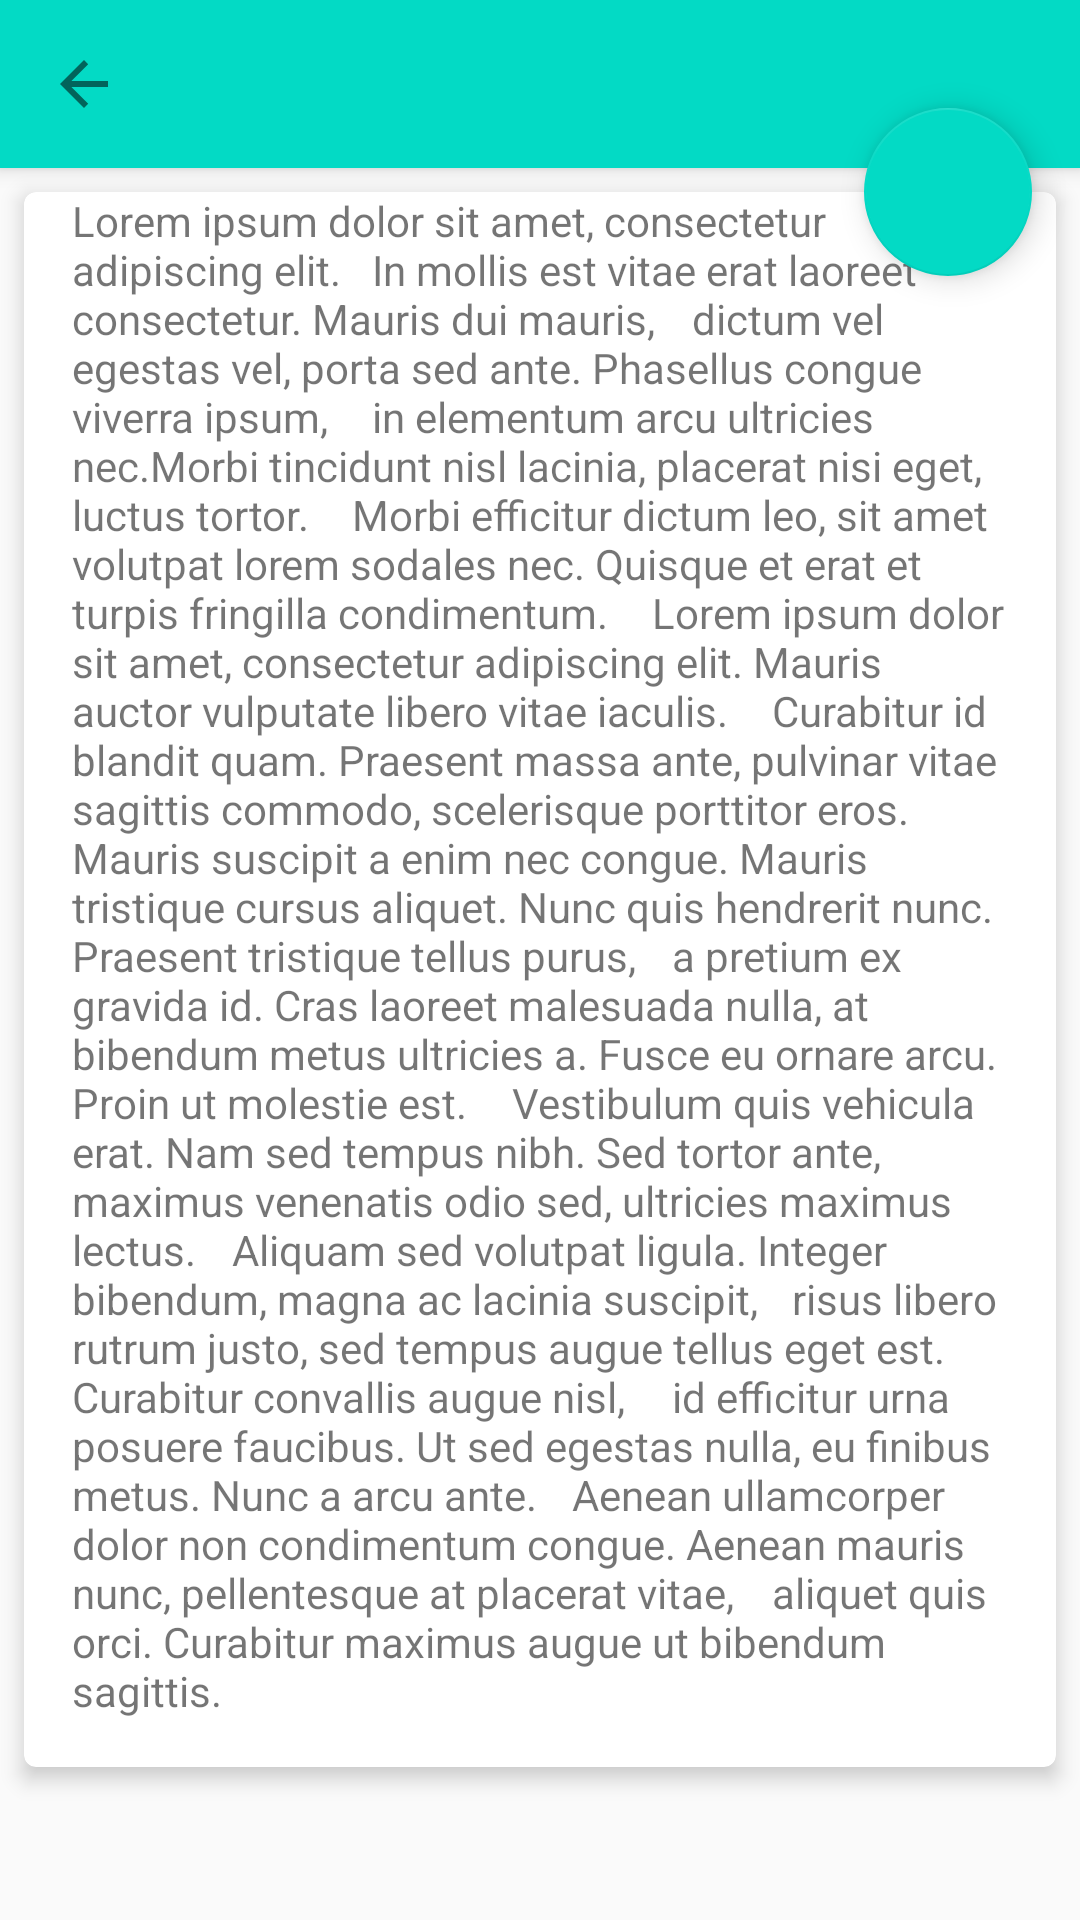

Reconstruct the res/layout file that produces this screen, plus the resources it refers to.
<!-- AndroidManifest.xml: application theme AppTheme -->
<!-- res/layout/activity_flexible_space.xml -->
<?xml version="1.0" encoding="utf-8"?>
<android.support.design.widget.CoordinatorLayout xmlns:android="http://schemas.android.com/apk/res/android"
    xmlns:app="http://schemas.android.com/apk/res-auto"
    android:layout_width="match_parent"
    android:layout_height="match_parent">

    <android.support.design.widget.AppBarLayout
        android:id="@+id/flex.appbar"
        android:layout_width="match_parent"
        android:layout_height="wrap_content"
        android:theme="@style/ThemeOverlay.AppCompat.Dark.ActionBar">

        <android.support.design.widget.CollapsingToolbarLayout
            android:layout_width="match_parent"
            android:layout_height="wrap_content"
            app:contentScrim="?attr/colorAccent"
            app:expandedTitleMarginBottom="90dp"
            app:expandedTitleMarginStart="32dp"
            app:layout_scrollFlags="scroll|snap|exitUntilCollapsed"
            app:title="flex">
            
            <ImageView
                android:id="@+id/flex.image"
                android:layout_width="match_parent"
                android:layout_height="match_parent"
                android:scaleType="centerCrop"
                android:src="@mipmap/material_flat"
                app:layout_collapseMode="parallax" />

            <android.support.v7.widget.Toolbar
                android:id="@+id/flex.toolbar"
                android:layout_width="match_parent"
                android:layout_height="?android:attr/actionBarSize"
                android:layout_marginTop="@dimen/activity_horizontal_margin"
                android:background="@null"
                app:layout_collapseMode="pin"
                app:layout_scrollFlags="scroll|enterAlways|snap"
                app:navigationIcon="@drawable/abc_ic_ab_back_material"
                app:theme="@style/ThemeOverlay.AppCompat.Light" />
        </android.support.design.widget.CollapsingToolbarLayout>
    </android.support.design.widget.AppBarLayout>

    <android.support.v4.widget.NestedScrollView
        android:id="@+id/flex.scroll"
        android:layout_width="match_parent"
        android:layout_height="match_parent"
        app:behavior_overlapTop="78dp"
        app:layout_behavior="@string/appbar_scrolling_view_behavior">
        
        <android.support.v7.widget.CardView
            android:id="@+id/flex.cardview"
            android:layout_width="match_parent"
            android:layout_height="wrap_content"
            android:layout_margin="8dp"
            app:cardBackgroundColor="@android:color/white"
            app:cardCornerRadius="4dp"
            app:cardElevation="4dp"
            app:contentPaddingBottom="16dp"
            app:contentPaddingLeft="16dp"
            app:contentPaddingRight="16dp">

            <TextView
                android:id="@+id/flex.text"
                android:layout_width="match_parent"
                android:layout_height="match_parent"
                android:text="@string/about" />
        </android.support.v7.widget.CardView>
    </android.support.v4.widget.NestedScrollView>

    <android.support.design.widget.FloatingActionButton
        android:id="@+id/flex.fab"
        android:layout_width="wrap_content"
        android:layout_height="wrap_content"
        android:layout_margin="16dp"
        android:elevation="8dp"
        app:layout_anchor="@id/flex.cardview"
        app:layout_anchorGravity="end|right" />

</android.support.design.widget.CoordinatorLayout>
<!-- resources referenced by this layout -->
<resources>
  <string name="about">Lorem ipsum dolor sit amet, consectetur adipiscing elit. \t\tIn mollis est vitae erat laoreet consectetur. Mauris dui mauris, \t\tdictum vel egestas vel, porta sed ante. Phasellus congue viverra ipsum, \t\tin elementum arcu ultricies nec.Morbi tincidunt nisl lacinia, placerat nisi eget, luctus tortor. \t\tMorbi efficitur dictum leo, sit amet volutpat lorem sodales nec. Quisque et erat et turpis fringilla condimentum. \t\tLorem ipsum dolor sit amet, consectetur adipiscing elit. Mauris auctor vulputate libero vitae iaculis. \t\tCurabitur id blandit quam. Praesent massa ante, pulvinar vitae sagittis commodo, scelerisque porttitor eros. \t\tMauris suscipit a enim nec congue. Mauris tristique cursus aliquet. Nunc quis hendrerit nunc. Praesent tristique tellus purus, \t\ta pretium ex gravida id. Cras laoreet malesuada nulla, at bibendum metus ultricies a. Fusce eu ornare arcu. Proin ut molestie est. \t\tVestibulum quis vehicula erat. Nam sed tempus nibh. Sed tortor ante, maximus venenatis odio sed, ultricies maximus lectus. \t\tAliquam sed volutpat ligula. Integer bibendum, magna ac lacinia suscipit, \t\trisus libero rutrum justo, sed tempus augue tellus eget est. Curabitur convallis augue nisl, \t\tid efficitur urna posuere faucibus. Ut sed egestas nulla, eu finibus metus. Nunc a arcu ante. \t\tAenean ullamcorper dolor non condimentum congue. Aenean mauris nunc, pellentesque at placerat vitae, \t\taliquet quis orci. Curabitur maximus augue ut bibendum sagittis.</string>
  <style name="AppTheme" parent="Theme.AppCompat.Light.NoActionBar">
          
          <item name="colorPrimary">@color/colorAccent</item>
          <item name="colorPrimaryDark">@color/colorAccent</item>
          <item name="colorAccent">@color/colorAccent</item>
          
          
          <item name="android:windowTranslucentStatus">true</item>
      </style>
  <!-- not gathered from this repository: default colours our renderer supplied (Android Studio template values) -->
  <color name="colorAccent">#FF03DAC5</color>
</resources>
